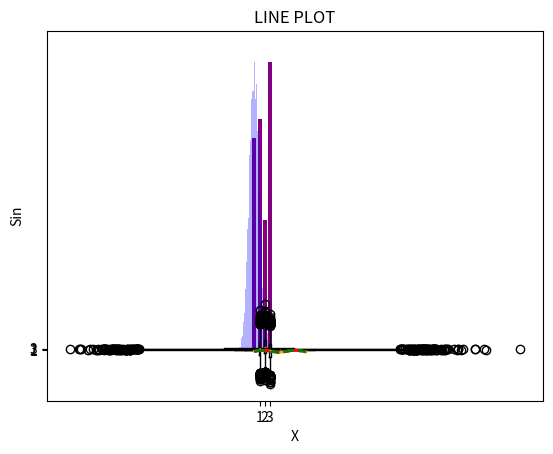

Write the Python code that produced this figure. (Note: this script raises an exception after producing the figure.)
import matplotlib.pyplot as plt
import numpy as np
%matplotlib inline

x = np.array(['Q1', 'Q2', 'Q3','Q4'])
y = np.array([ 234.0, 254.7, 144.6, 317.6])
plt.bar(x,y,color = 'purple')
plt.title('BAR CHART')
plt.show()

x = np.random.randn(10000)
plt.hist(x,bins=20,color='green',density=True)
plt.title('HISTOGRAM')
plt.show()

x = np.random.randn(10000)
plt.hist(x,bins=100,color='blue',density=False,alpha=0.3)
plt.title('HISTOGRAM')
plt.show()

x = np.random.randn(10000)*10+3
y = np.random.randn(10000)*10+5
z = np.random.randn(10000)*10+1
plt.boxplot([x,y,z],0)
plt.title('BOX PLOTS')
plt.show()

plt.boxplot([x,y,z],0,vert=False)
plt.title('BOX PLOTS')
plt.show()

x = np.linspace(0,10,100)
y = np.sin(x)
plt.plot(x,y,color='orange',linewidth=2)               # linestyle = '-'
plt.xlabel('X')
plt.ylabel('Sin')
plt.title('LINE PLOT')
plt.show()

x = np.linspace(0,10,100)
y = np.sin(x)
plt.plot(x,y,color='blue',linestyle=':',linewidth=2)
plt.xlabel('X')
plt.ylabel('Sin')
plt.title('LINE PLOT')
plt.show()

x = np.linspace(0,10,100)
y = np.sin(x)
plt.plot(x,y,color='red',linestyle='-.',linewidth=2)
plt.xlabel('X')
plt.ylabel('Sin')
plt.title('LINE PLOT')
plt.show()

x = np.linspace(0,10,100)
y = np.sin(x)
plt.plot(x,y,color='green',linestyle='--',linewidth=2)
plt.xlabel('X')
plt.ylabel('Sin')
plt.title('LINE PLOT')
plt.show()

x = np.linspace(0,10,100)
y = np.sin(x)
plt.plot(x,y,color='purple',linestyle='steps',linewidth=2)
plt.xlabel('X')
plt.ylabel('Sin')
plt.title('LINE PLOT')
plt.show()

x = np.linspace(0,10,100)
y = np.sin(x)
plt.plot(x,y,color='purple',linestyle='-',linewidth=2)
plt.xlabel('X')
plt.ylabel('Sin')
plt.title('LINE PLOT')
plt.xlim([0,5])                                     # Horizontal axis limits.
plt.ylim([-2,+2])                                   # Vertical axis limits.
plt.show()

x = np.linspace(0,10,100)
y = np.sin(x)
plt.plot(x,y,color='red',marker='o',linestyle='none',markersize=5, alpha=0.5)
plt.xlabel('X')
plt.ylabel('Sin')
plt.title('SCATTER PLOT')
plt.show()

x = np.linspace(0,10,100)
y = np.sin(x)
plt.plot(x,y,color='#FF8C00',marker='o',linestyle='none',markersize=5, alpha=0.5)     # RGB color.
plt.xlabel('X')
plt.ylabel('Sin')
plt.title('SCATTER PLOT')
plt.show()

x = np.linspace(0,10,100)
y = np.sin(x)
plt.plot(x,y,marker='o',linestyle='none',markersize=15,markerfacecolor='yellow',markeredgecolor='purple',markeredgewidth=2)
plt.xlabel('X')
plt.ylabel('Sin')
plt.title('SCATTER PLOT')
plt.show()

x = np.linspace(0,10,100)
y = np.sin(x)
plt.scatter(x,y,c='red',marker='.',alpha=0.5)
plt.xlabel('X')
plt.ylabel('Sin')
plt.title('SCATTER PLOT')
plt.show()

x = np.linspace(0,10,100)
y = np.sin(x)
plt.scatter(x,y,c='blue',marker='v',alpha=0.5)
plt.xlabel('X')
plt.ylabel('Sin')
plt.title('SCATTER PLOT')
plt.show()

x = np.linspace(0,10,100)
y = np.sin(x)
plt.scatter(x,y,c='green',marker='^',alpha=0.5)
plt.xlabel('X')
plt.ylabel('Sin')
plt.title('SCATTER PLOT')
plt.show()

x = np.linspace(0,10,100)
y = np.sin(x)
plt.scatter(x,y,c='orange',marker='s',alpha=0.5)
plt.xlabel('X')
plt.ylabel('Sin')
plt.title('SCATTER PLOT')
plt.show()

x = np.linspace(0,10,100)
y = np.sin(x)
plt.scatter(x,y,c='purple',marker='*',alpha=0.5)
plt.xlabel('X')
plt.ylabel('Sin')
plt.title('SCATTER PLOT')
plt.show()

